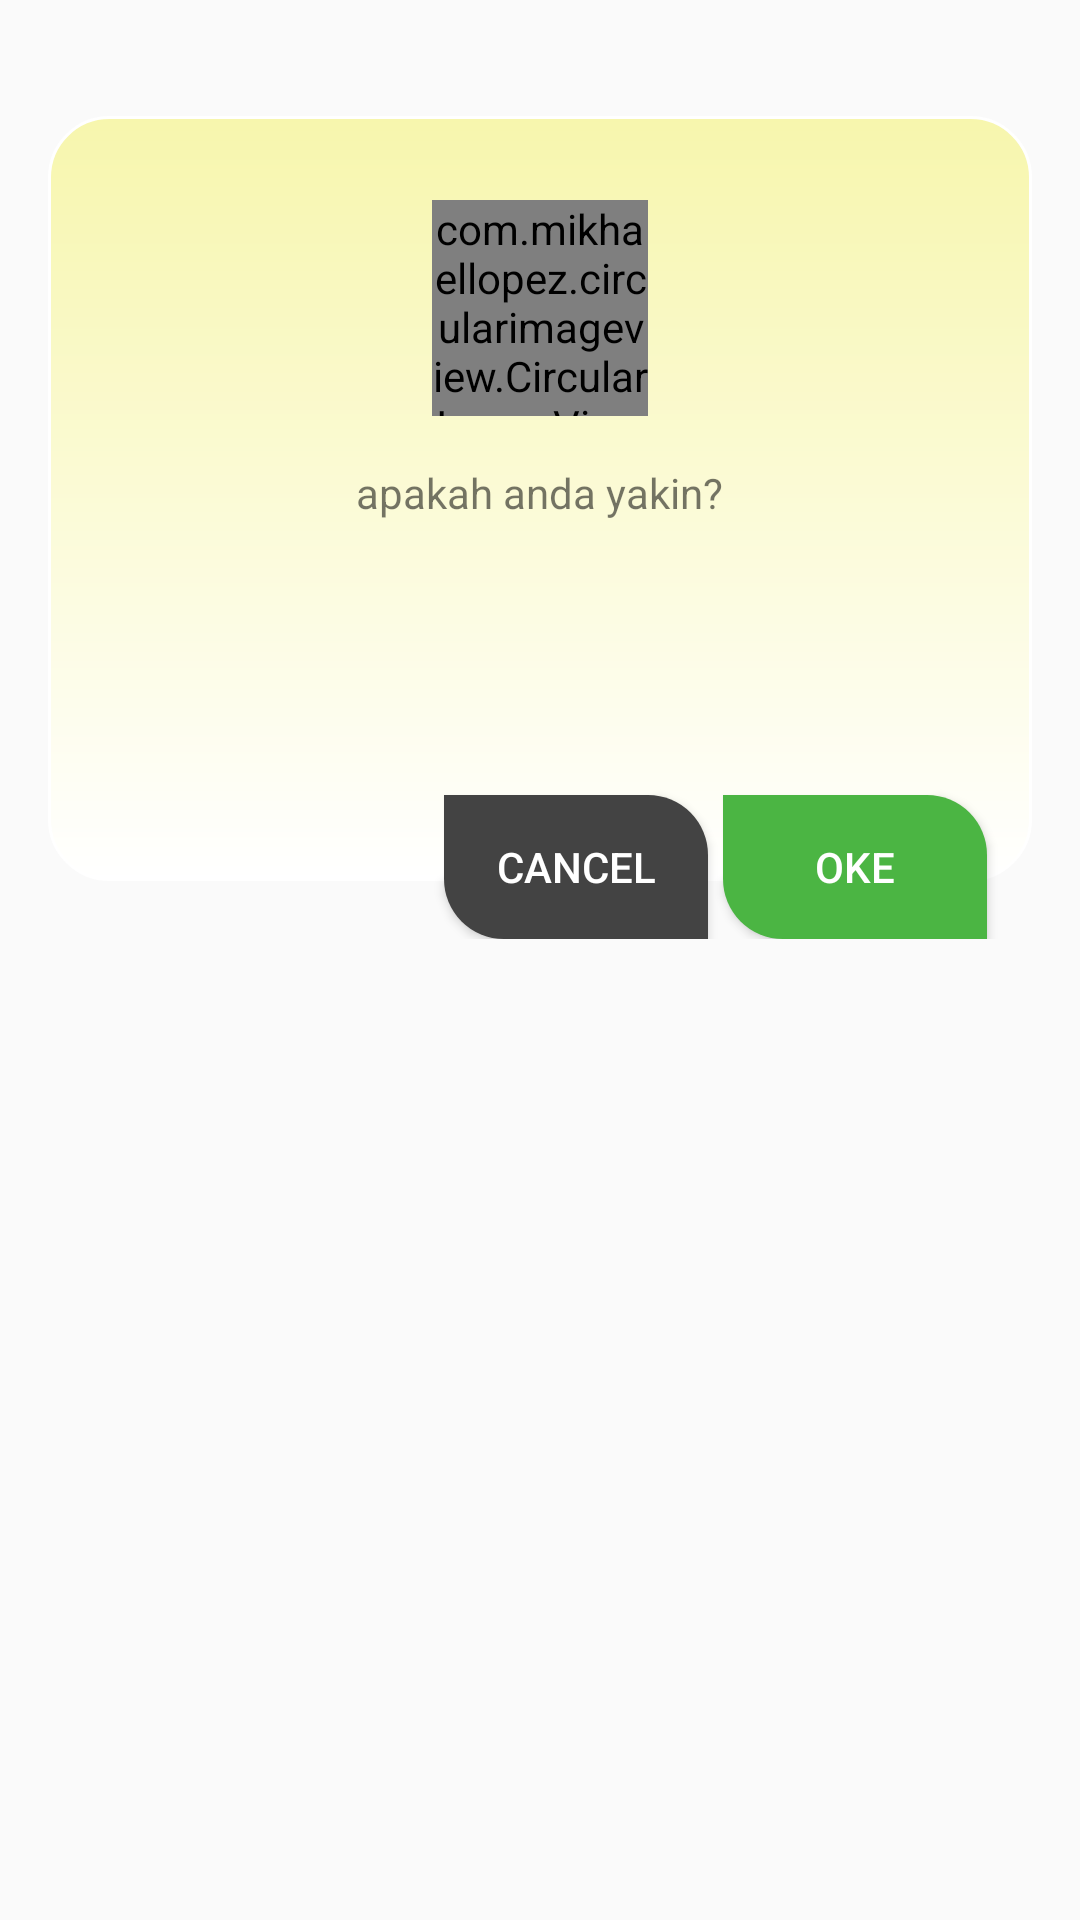

Android layout source for this screen:
<!-- AndroidManifest.xml: application theme Theme.RxSfa -->
<!-- res/layout/alert_warning_dialog.xml -->
<?xml version="1.0" encoding="utf-8"?>
<LinearLayout
    xmlns:android="http://schemas.android.com/apk/res/android"
    xmlns:app="http://schemas.android.com/apk/res-auto"
    android:layout_width="match_parent"
    android:layout_height="match_parent"
    android:orientation="vertical"
    android:gravity="center_horizontal"
    android:padding="16dp">

    <androidx.constraintlayout.widget.ConstraintLayout
        android:layout_width="match_parent"
        android:layout_height="300dp">

        <LinearLayout
            android:layout_width="match_parent"
            android:layout_height="255dp"
            android:gravity="center"
            android:orientation="vertical"
            app:layout_constraintBottom_toBottomOf="parent"
            app:layout_constraintEnd_toEndOf="parent"
            app:layout_constraintStart_toStartOf="parent"
            app:layout_constraintTop_toTopOf="parent"
            android:background="@drawable/dialog_gradient_bg_warning"/>

        <LinearLayout
            android:layout_width="match_parent"
            android:layout_height="wrap_content"
            android:layout_margin="20dp"
            android:gravity="center"
            android:orientation="vertical"
            app:layout_constraintBottom_toBottomOf="parent"
            app:layout_constraintEnd_toEndOf="parent"
            app:layout_constraintStart_toStartOf="parent"
            app:layout_constraintTop_toTopOf="parent"
            app:layout_constraintVertical_bias="0.19999999">







            <com.mikhaellopez.circularimageview.CircularImageView
                android:layout_width="72dp"
                android:layout_height="72dp"
                android:src="@drawable/ic_baseline_error_outline_24"
                android:tint="@color/colorSuccess"
                app:civ_border_color="@color/white"
                app:civ_border_width="0.5dp"
                app:civ_shadow="true"
                app:civ_shadow_color="@color/colorNeutral2"
                app:civ_shadow_radius="10" />

            <TextView
                android:id="@+id/alert_message"
                android:layout_width="wrap_content"
                android:layout_height="wrap_content"
                android:layout_marginTop="16dp"
                android:text="apakah anda yakin?"
                android:gravity="center"
                android:layout_gravity="center"
                />
        </LinearLayout>

        <LinearLayout
            android:layout_width="match_parent"
            android:layout_height="wrap_content"
            android:gravity="right"
            android:layout_marginRight="10dp"
            android:orientation="horizontal"
            app:layout_constraintBottom_toBottomOf="parent"
            app:layout_constraintEnd_toEndOf="parent"
            app:layout_constraintHorizontal_bias="0.0"
            app:layout_constraintStart_toStartOf="parent"
            app:layout_constraintTop_toTopOf="parent"
            app:layout_constraintVertical_bias="0.987">

            <Button
                android:id="@+id/alert_button_cancel"
                style="@style/Widget.AppCompat.Button.Colored"
                android:layout_width="wrap_content"
                android:layout_height="wrap_content"
                android:layout_marginTop="16dp"
                android:background="@drawable/button_neutral_background"
                android:text="Cancel"
                android:layout_marginRight="5dp"/>

            <Button
                android:id="@+id/alert_button_close"
                style="@style/Widget.AppCompat.Button.Colored"
                android:layout_width="wrap_content"
                android:layout_height="wrap_content"
                android:layout_marginTop="16dp"
                android:background="@drawable/button_success_background"
                android:text="Oke"
                android:layout_marginRight="5dp"/>

        </LinearLayout>

    </androidx.constraintlayout.widget.ConstraintLayout>
</LinearLayout>
<!-- resources referenced by this layout -->
<resources>
  <color name="colorNeutral2">#858585</color>
  <color name="colorSuccess">#4BB543</color>
  <color name="white">#FFFFFFFF</color>
  <!-- drawable button_neutral_background (drawable) -->
  <?xml version="1.0" encoding="utf-8"?>
  <shape xmlns:android="http://schemas.android.com/apk/res/android"
      android:shape="rectangle">
      <solid android:color="@color/colorNeutral1"/>
      <corners android:bottomLeftRadius="20dp"
          android:topRightRadius="20dp"/>
  
  </shape>
  <!-- drawable button_success_background (drawable) -->
  <?xml version="1.0" encoding="utf-8"?>
  <shape xmlns:android="http://schemas.android.com/apk/res/android"
      android:shape="rectangle">
      <solid android:color="@color/colorSuccess"/>
      <corners android:bottomLeftRadius="20dp"
          android:topRightRadius="20dp"/>
  
  </shape>
  <!-- drawable des_green_logo: png bitmap (drawable, 44858 bytes) -->
  <!-- drawable dialog_gradient_bg_warning (drawable) -->
  <shape xmlns:android="http://schemas.android.com/apk/res/android"
      android:shape="rectangle">
  
      <corners
          android:bottomLeftRadius="20dp"
          android:bottomRightRadius="20dp"
          android:topLeftRadius="20dp"
          android:topRightRadius="20dp"/>
  
      <stroke
          android:width="1dp"
          android:color="@color/white" />
  
      <gradient
          android:startColor="@color/colorWarning2"
          android:endColor="@color/white"
          android:angle="270" />
      <padding
          android:left="10dp"
          android:top="10dp"
          android:right="10dp"
          android:bottom="10dp" />
  
  </shape>
  <style name="Theme.RxSfa" parent="Theme.AppCompat.Light.DarkActionBar">
          
  
  
  
  
                  <item name="colorPrimary">@color/teal_700</item>
                  <item name="colorPrimaryVariant">@color/teal_900</item>
                  <item name="colorOnPrimary">@color/white</item>
                  <item name="colorAccent">@color/teal_200</item>
  
  
  
  
  
          
          <item name="colorSecondary">@color/teal_200</item>
          <item name="colorSecondaryVariant">@color/teal_700</item>
          <item name="colorOnSecondary">@color/black</item>
  
          
          <item name="android:statusBarColor" tools:targetApi="l">?attr/colorPrimaryVariant</item>
  
          
      </style>
  <color name="colorNeutral1">#434343</color>
  <color name="colorWarning2">#f7f6ad</color>
  <color name="teal_700">#03BBC1</color>
  <color name="teal_900">#018A7F</color>
  <color name="teal_200">#FF03DAC5</color>
  <color name="black">#FF000000</color>
</resources>
